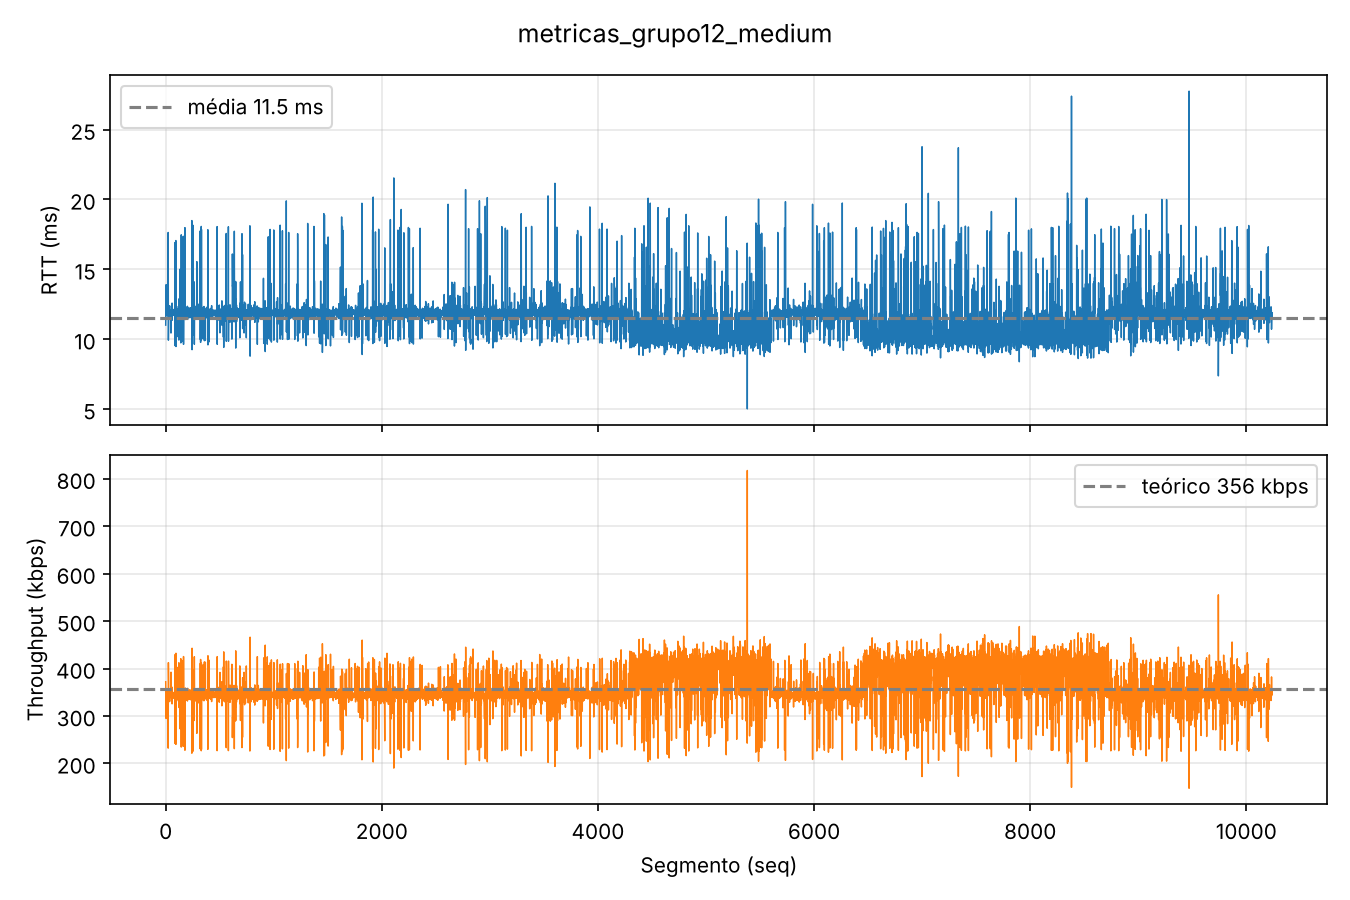

The table this chart was drawn from, first rows:
seq, rtt_ms, throughput_kbps, retransmissoes, timeout_ocorrido, payload_bytes, t_fim_s
0, 11.01, 372.1, 0, 0, 512, 0.01142
1, 11.75, 348.6, 0, 0, 512, 0.0233
2, 12.19, 336.1, 0, 0, 512, 0.03574
3, 11.68, 350.6, 0, 0, 512, 0.04733
4, 13.9, 294.6, 0, 0, 512, 0.06124
5, 12.09, 338.8, 0, 0, 512, 0.07276
6, 11.99, 341.7, 0, 0, 512, 0.08547
7, 13.48, 303.8, 0, 0, 512, 0.09836
8, 12.39, 330.6, 0, 0, 512, 0.1108
9, 11.91, 344, 0, 0, 512, 0.1227
10, 12.13, 337.6, 0, 0, 512, 0.135
11, 12, 341.2, 0, 0, 512, 0.1478
12, 11.74, 348.9, 0, 0, 512, 0.159
13, 11.84, 345.8, 0, 0, 512, 0.1706
14, 12.18, 336.4, 0, 0, 512, 0.183
15, 11.96, 342.4, 0, 0, 512, 0.1957
16, 11.74, 348.8, 0, 0, 512, 0.2064
17, 12.18, 336.2, 0, 0, 512, 0.2194
18, 12.03, 340.6, 0, 0, 512, 0.2316
19, 11.89, 344.4, 0, 0, 512, 0.2437
20, 11.66, 351.2, 0, 0, 512, 0.2546
21, 11.84, 345.9, 0, 0, 512, 0.2675
22, 12.27, 333.8, 0, 0, 512, 0.2793
23, 17.64, 232.2, 0, 0, 512, 0.2965
24, 11.89, 344.4, 0, 0, 512, 0.3094
25, 9.933, 412.4, 0, 0, 512, 0.3193
26, 10.96, 373.7, 0, 0, 512, 0.3302
27, 10.96, 373.6, 0, 0, 512, 0.3408
28, 12.11, 338.3, 0, 0, 512, 0.3528
29, 11.81, 346.7, 0, 0, 512, 0.3654
30, 11.89, 344.5, 0, 0, 512, 0.377
31, 12.15, 337.1, 0, 0, 512, 0.3896
32, 11.56, 354.4, 0, 0, 512, 0.4006
33, 11.91, 344, 0, 0, 512, 0.4133
34, 12.4, 330.4, 0, 0, 512, 0.4256
35, 11.81, 346.8, 0, 0, 512, 0.4374
36, 12.39, 330.5, 0, 0, 512, 0.4499
37, 11.48, 356.7, 0, 0, 512, 0.4609
38, 11.91, 344, 0, 0, 512, 0.4735
39, 12.01, 341, 0, 0, 512, 0.4852
40, 11.7, 350.1, 0, 0, 512, 0.4966
41, 11.89, 344.3, 0, 0, 512, 0.5086
42, 12.02, 340.9, 0, 0, 512, 0.5208
43, 12, 341.4, 0, 0, 512, 0.5334
44, 11.93, 343.4, 0, 0, 512, 0.5451
45, 11.8, 347.1, 0, 0, 512, 0.5571
46, 12.01, 340.9, 0, 0, 512, 0.5693
47, 12.03, 340.5, 0, 0, 512, 0.5813
48, 11.82, 346.6, 0, 0, 512, 0.5934
49, 10.44, 392.2, 0, 0, 512, 0.6036
50, 11.77, 347.9, 0, 0, 512, 0.6155
51, 12.03, 340.4, 0, 0, 512, 0.6275
52, 11.8, 347.1, 0, 0, 512, 0.6387
53, 11.98, 341.8, 0, 0, 512, 0.6514
54, 12.14, 337.4, 0, 0, 512, 0.6633
55, 11.52, 355.6, 0, 0, 512, 0.6747
56, 11.94, 343.1, 0, 0, 512, 0.6868
57, 12.12, 338, 0, 0, 512, 0.6996
58, 11.74, 348.9, 0, 0, 512, 0.7107
59, 12.59, 325.5, 0, 0, 512, 0.7239
... 10,180 more rows
